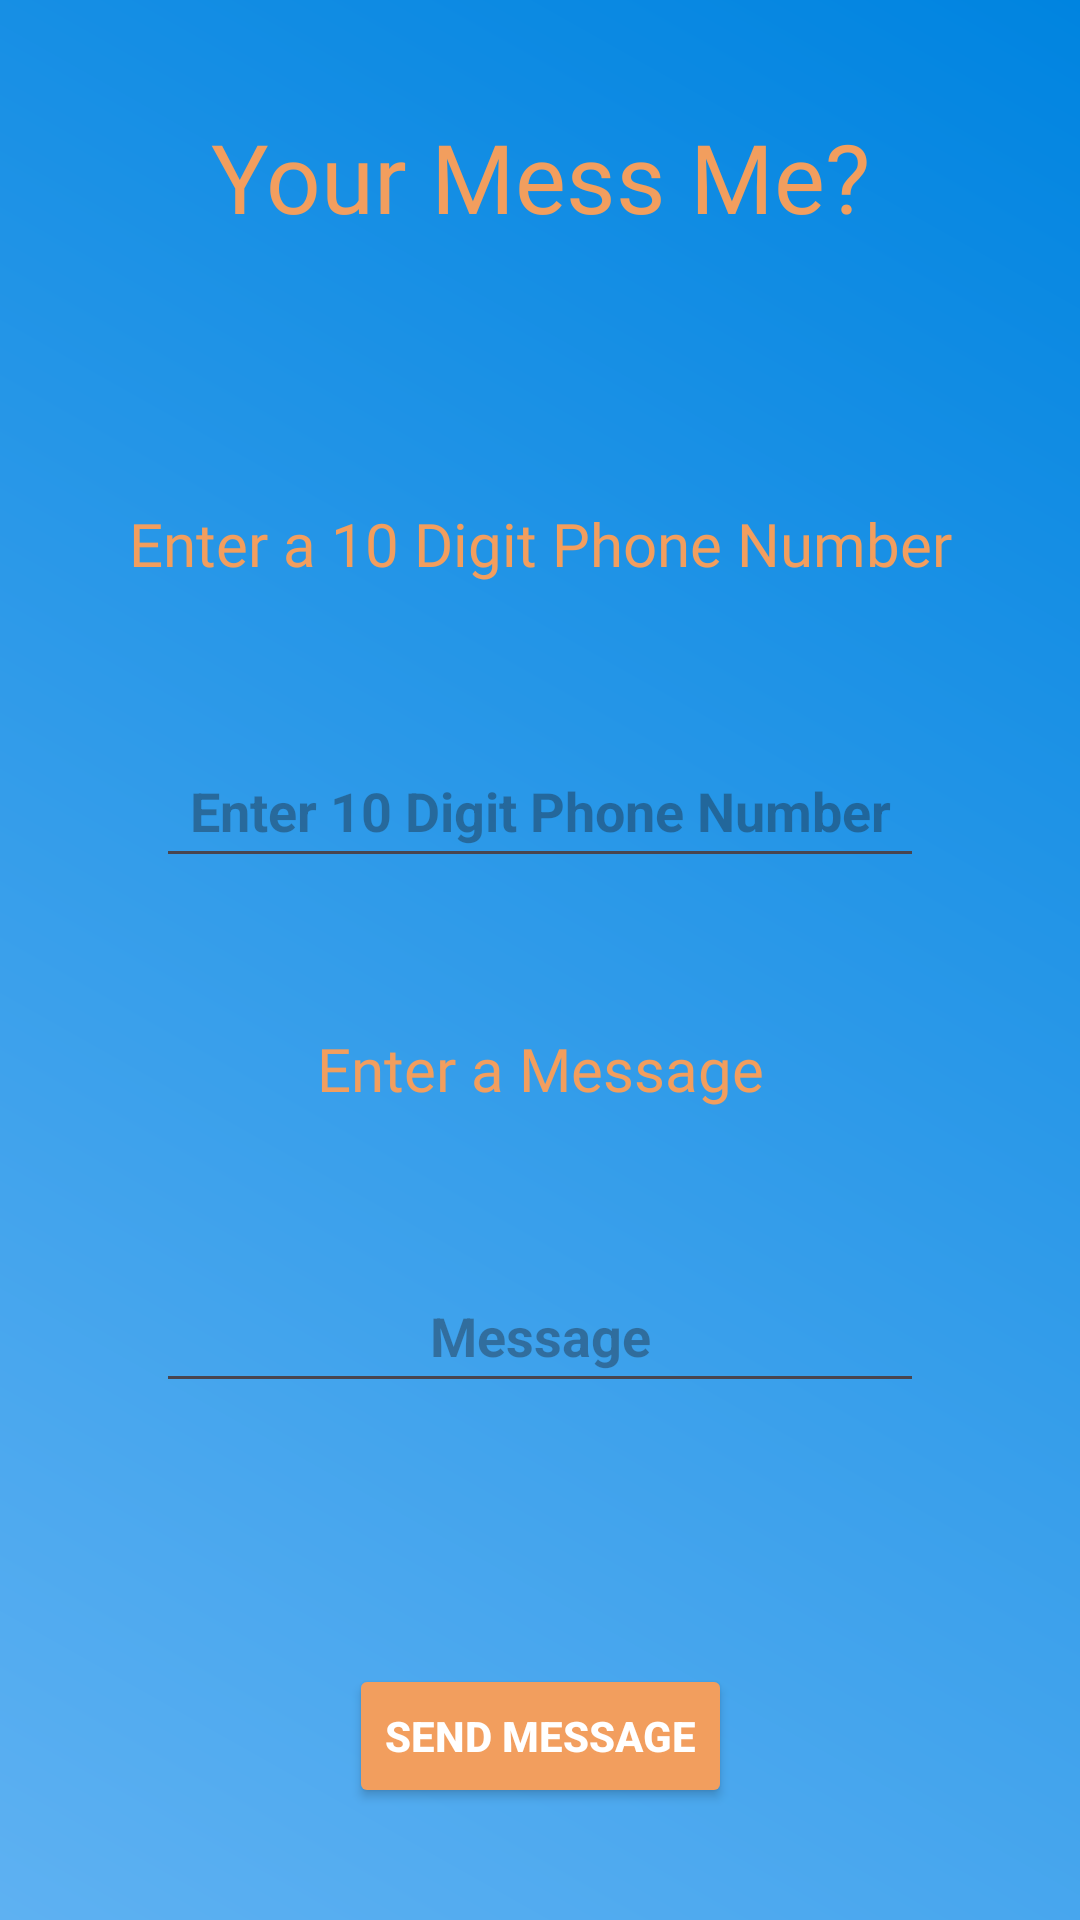

The Android layout XML behind this screen, and the referenced resources:
<!-- AndroidManifest.xml: application theme Theme.AndroidMultiApp -->
<!-- res/layout/activity_messaging.xml -->
<?xml version="1.0" encoding="utf-8"?>
<androidx.constraintlayout.widget.ConstraintLayout xmlns:android="http://schemas.android.com/apk/res/android"
    xmlns:app="http://schemas.android.com/apk/res-auto"
    xmlns:tools="http://schemas.android.com/tools"
    android:layout_width="match_parent"
    android:layout_height="match_parent"
    android:background="@drawable/splash_bg_gradient"
    tools:context=".messaging_activity">

    <TextView
        android:id="@+id/tvCallingTitle"
        android:layout_width="wrap_content"
        android:layout_height="wrap_content"
        android:fontFamily="@font/aclonica"
        android:text="Your Mess Me?"
        android:textColor="#F29E5E"
        android:textSize="32sp"
        app:layout_constraintBottom_toTopOf="@+id/linearLayout"
        app:layout_constraintEnd_toEndOf="parent"
        app:layout_constraintHorizontal_bias="0.5"
        app:layout_constraintStart_toStartOf="parent"
        app:layout_constraintTop_toTopOf="parent" />

    <androidx.constraintlayout.widget.ConstraintLayout
        android:id="@+id/linearLayout"
        android:layout_width="300dp"
        android:layout_height="400dp"
        android:orientation="vertical"
        app:layout_constraintBottom_toTopOf="@+id/btnSendMessage"
        app:layout_constraintEnd_toEndOf="parent"
        app:layout_constraintHorizontal_bias="0.5"
        app:layout_constraintStart_toStartOf="parent"
        app:layout_constraintTop_toBottomOf="@+id/tvCallingTitle">

        <TextView
            android:id="@+id/lblMsgPhone"
            android:layout_width="wrap_content"
            android:layout_height="wrap_content"
            android:fontFamily="@font/aclonica"
            android:text="Enter a 10 Digit Phone Number"
            android:textColor="#F29E5E"
            android:textSize="20sp"
            android:textAlignment="center"
            app:layout_constraintBottom_toTopOf="@+id/etMsgPhone"
            app:layout_constraintEnd_toEndOf="parent"
            app:layout_constraintHorizontal_bias="0.5"
            app:layout_constraintStart_toStartOf="parent"
            app:layout_constraintTop_toTopOf="parent" />

        <EditText
            android:id="@+id/etMsgPhone"
            android:layout_width="256dp"
            android:layout_height="48dp"
            android:ems="10"
            android:hint="Enter 10 Digit Phone Number"
            android:inputType="phone"
            android:textAlignment="center"
            android:textColor="@color/white"
            android:textSize="18sp"
            android:textStyle="bold"
            app:layout_constraintBottom_toTopOf="@+id/lblMessage"
            app:layout_constraintEnd_toEndOf="parent"
            app:layout_constraintHorizontal_bias="0.5"
            app:layout_constraintStart_toStartOf="parent"
            app:layout_constraintTop_toBottomOf="@+id/lblMsgPhone" />

        <TextView
            android:id="@+id/lblMessage"
            android:layout_width="wrap_content"
            android:layout_height="wrap_content"
            android:fontFamily="@font/aclonica"
            android:text="Enter a Message"
            android:textColor="#F29E5E"
            android:textSize="20sp"
            app:layout_constraintBottom_toTopOf="@+id/etMessage"
            app:layout_constraintEnd_toEndOf="parent"
            app:layout_constraintHorizontal_bias="0.5"
            app:layout_constraintStart_toStartOf="parent"
            app:layout_constraintTop_toBottomOf="@+id/etMsgPhone" />

        <EditText
            android:id="@+id/etMessage"
            android:layout_width="256dp"
            android:layout_height="48dp"
            android:ems="10"
            android:hint="Message"

            android:inputType="text"
            android:textAlignment="center"
            android:textColor="@color/white"
            android:textSize="18sp"
            android:textStyle="bold"
            app:layout_constraintBottom_toBottomOf="parent"
            app:layout_constraintEnd_toEndOf="parent"
            app:layout_constraintHorizontal_bias="0.5"
            app:layout_constraintStart_toStartOf="parent"
            app:layout_constraintTop_toBottomOf="@+id/lblMessage" />


    </androidx.constraintlayout.widget.ConstraintLayout>

    <Button
        android:id="@+id/btnSendMessage"
        android:layout_width="wrap_content"
        android:layout_height="wrap_content"
        android:backgroundTint="#F29E5E"
        android:text="Send Message"
        android:textColor="@color/white"
        android:textStyle="bold"
        app:layout_constraintBottom_toBottomOf="parent"
        app:layout_constraintEnd_toEndOf="parent"
        app:layout_constraintHorizontal_bias="0.5"
        app:layout_constraintStart_toStartOf="parent"
        app:layout_constraintTop_toBottomOf="@+id/linearLayout" />

</androidx.constraintlayout.widget.ConstraintLayout>
<!-- resources referenced by this layout -->
<resources>
  <!-- drawable splash_bg_gradient (drawable) -->
  <?xml version="1.0" encoding="utf-8"?>
  <shape xmlns:android="http://schemas.android.com/apk/res/android">
      <gradient
          android:startColor="#5EB1F2"
          android:endColor="#0084E0"
          android:angle="45"/>
  
  </shape>
  <style name="Theme.AndroidMultiApp" parent="Base.Theme.AndroidMultiApp" />
  <style name="Base.Theme.AndroidMultiApp" parent="Theme.Material3.DayNight.NoActionBar">
          
          
      </style>
  <!-- not gathered from this repository: default colours our renderer supplied (Android Studio template values) -->
  <color name="white">#FFFFFFFF</color>
</resources>
